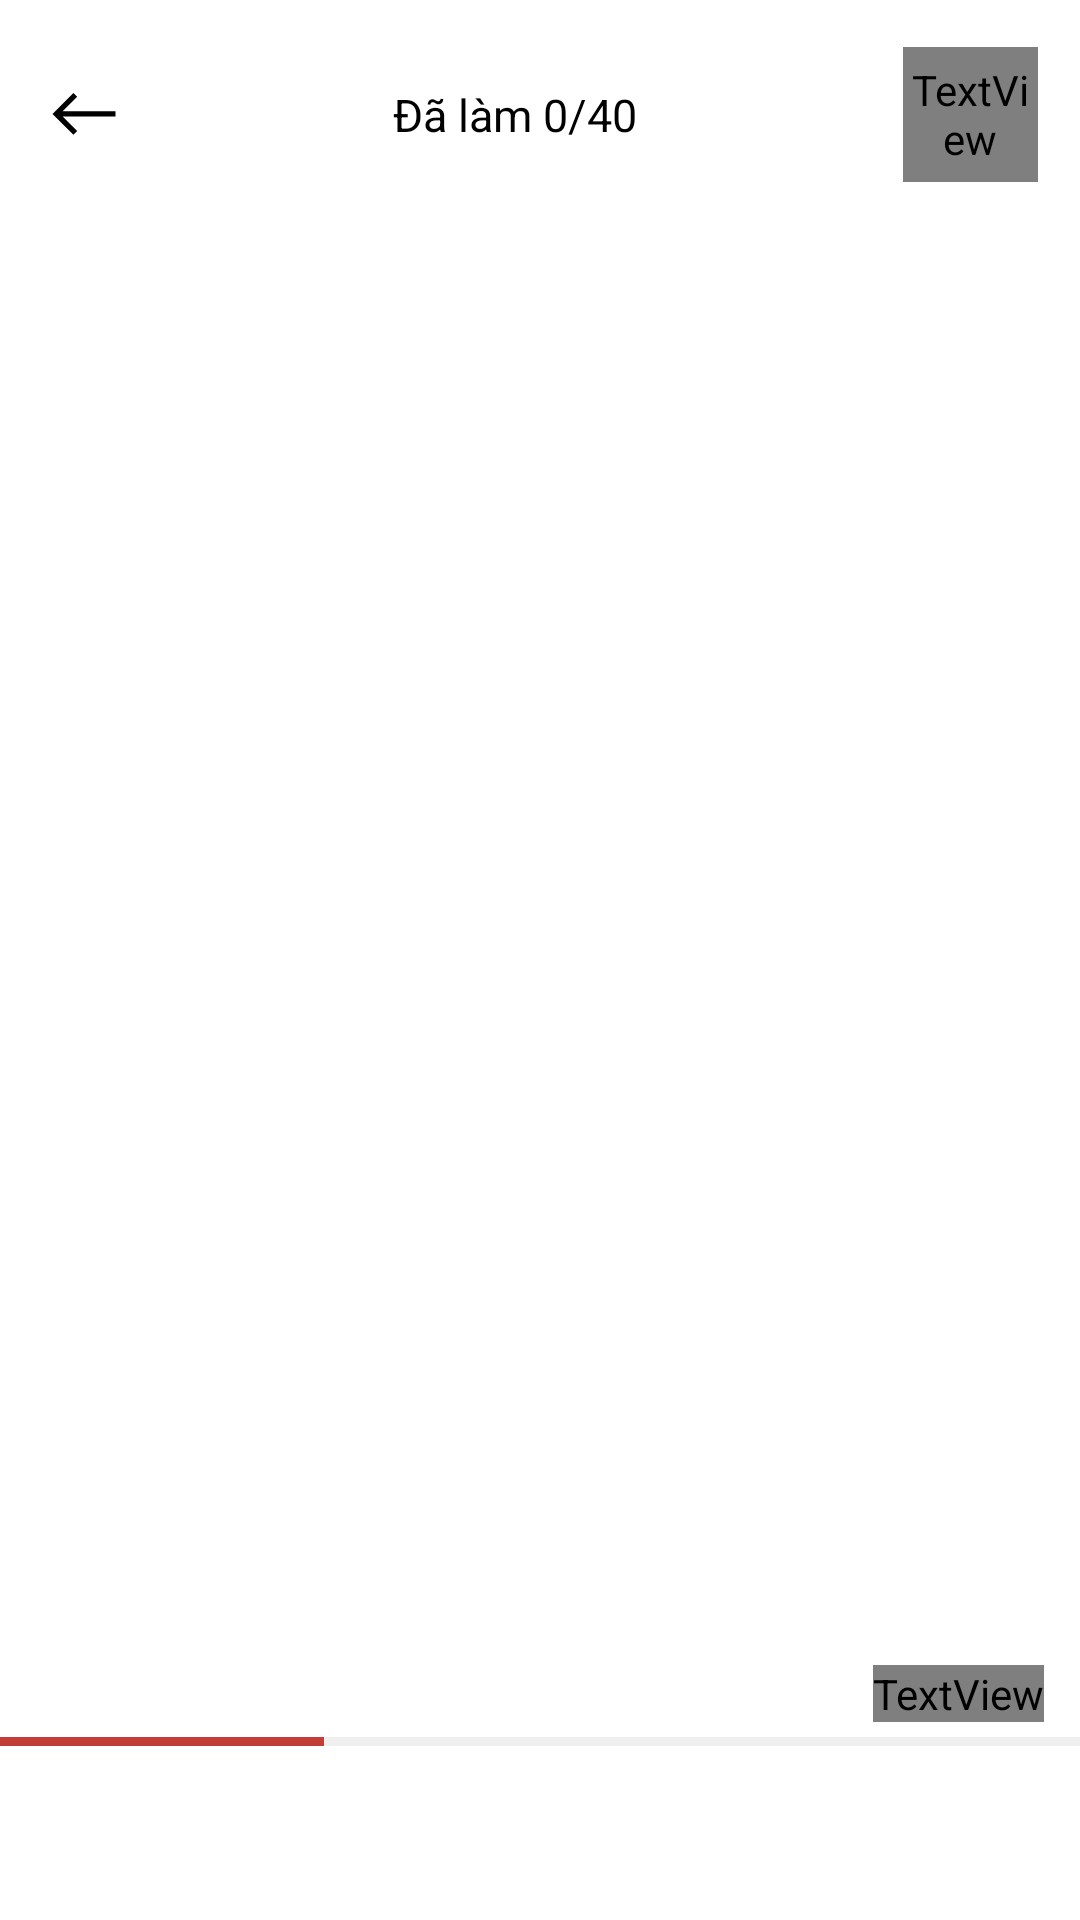

Produce the Android XML layout that renders to this screen, including the resource entries it uses.
<!-- AndroidManifest.xml: application theme plashScreenTheme -->
<!-- res/layout/fragment_testing_exam.xml -->
<?xml version="1.0" encoding="utf-8"?>
<androidx.constraintlayout.widget.ConstraintLayout xmlns:android="http://schemas.android.com/apk/res/android"
    xmlns:app="http://schemas.android.com/apk/res-auto"
    xmlns:tools="http://schemas.android.com/tools"
    android:layout_width="match_parent"
    android:layout_height="match_parent"
    android:background="@color/white"
    tools:context="ldev.ptithcm.pexam.ui.TestingExamFrag">

    <TextView
        android:id="@+id/tv_progress"
        android:layout_width="wrap_content"
        android:layout_height="wrap_content"
        android:text="Đã làm 0/40"
        android:textColor="@color/black"
        android:textSize="15sp"
        app:layout_constraintBottom_toBottomOf="@+id/img_back"
        app:layout_constraintEnd_toStartOf="@+id/tv_submit"
        app:layout_constraintStart_toEndOf="@+id/img_back"
        app:layout_constraintTop_toTopOf="@+id/img_back" />

    <TextView
        android:id="@+id/tv_submit"
        android:layout_width="45dp"
        android:layout_height="45dp"
        android:layout_marginEnd="14dp"
        android:fontFamily="@font/open_sans_semibold"
        android:gravity="center"
        android:text="Nộp"
        android:textColor="@color/primaryColor"
        android:textSize="16sp"
        android:textStyle="bold"
        app:layout_constraintBottom_toBottomOf="@+id/img_back"
        app:layout_constraintEnd_toEndOf="parent"
        app:layout_constraintTop_toTopOf="@+id/img_back" />

    <ImageView
        android:id="@+id/img_back"
        android:layout_width="wrap_content"
        android:layout_height="wrap_content"
        android:layout_marginStart="14dp"
        android:layout_marginTop="24dp"
        android:src="@drawable/back"
        android:background="?attr/selectableItemBackgroundBorderless"
        android:clickable="true"
        app:layout_constraintStart_toStartOf="parent"
        app:layout_constraintTop_toTopOf="parent" />

    <androidx.viewpager2.widget.ViewPager2
        android:id="@+id/pager_question"
        android:layout_width="0dp"
        android:layout_height="0dp"
        android:layout_marginTop="25dp"
        app:layout_constraintBottom_toTopOf="@+id/tv_count_down_timer"
        app:layout_constraintEnd_toEndOf="parent"
        app:layout_constraintStart_toStartOf="parent"
        app:layout_constraintTop_toBottomOf="@+id/tv_progress" />

    <com.google.android.material.tabs.TabLayout
        android:id="@+id/tablayout_question"
        android:layout_width="match_parent"
        android:layout_height="50dp"
        app:tabMode="scrollable"
        app:tabTextColor="#5C5C5C"
        android:paddingStart="8dp"
        android:paddingEnd="8dp"
        app:tabSelectedTextColor="#5C5C5C"
        app:tabIndicatorColor="@color/white"
        app:layout_constraintBottom_toBottomOf="parent"
        app:layout_constraintEnd_toEndOf="parent"
        app:layout_constraintStart_toStartOf="parent"/>

     <TextView
        android:id="@+id/tv_count_down_timer"
        android:layout_width="wrap_content"
        android:layout_height="wrap_content"
        android:layout_marginEnd="12dp"
        android:layout_marginBottom="5dp"
        android:text="60:60"
         android:fontFamily="@font/open_sans_semibold"
        android:textColor="@color/primaryColor"
        android:textSize="17sp"
        app:layout_constraintBottom_toTopOf="@+id/progress_count_down"
        app:layout_constraintEnd_toEndOf="parent" />

    <ProgressBar
        android:id="@+id/progress_count_down"
        style="?android:attr/progressBarStyleHorizontal"
        android:layout_width="0dp"
        android:layout_marginBottom="8dp"
        android:progressDrawable="@drawable/shape_progress_count_down"
        android:layout_height="3dp"
        android:progress="30"
        app:layout_constraintBottom_toTopOf="@+id/tablayout_question"
        app:layout_constraintEnd_toEndOf="parent"
        app:layout_constraintStart_toStartOf="parent" />
</androidx.constraintlayout.widget.ConstraintLayout>
<!-- resources referenced by this layout -->
<resources>
  <color name="black">#FF000000</color>
  <color name="primaryColor">#C33E37</color>
  <color name="white">#FFFFFFFF</color>
  <!-- drawable back (drawable) -->
  <vector xmlns:android="http://schemas.android.com/apk/res/android"
      android:width="28dp"
      android:height="28dp"
      android:viewportWidth="48"
      android:viewportHeight="48"
      android:tint="@color/black">
    <path
        android:fillColor="@android:color/white"
        android:strokeWidth="40"
        android:pathData="M17.95,35.9 L6,23.95 17.95,12 20.1,14.15 11.8,22.45H42V25.45H11.8L20.1,33.75Z"/>
  </vector>
  <!-- drawable shape_progress_count_down (drawable) -->
  <?xml version="1.0" encoding="utf-8"?>
  <layer-list xmlns:android="http://schemas.android.com/apk/res/android">
      <item android:id="@android:id/background">
          <shape>
              <solid android:color="#EFEFEF"/>
          </shape>
      </item>
      <item android:id="@android:id/progress">
          <clip>
              <shape android:shape="rectangle">
                  <solid android:color="@color/primaryColor"/>
              </shape>
          </clip>
      </item>
  </layer-list>
  <style name="plashScreenTheme" parent="Theme.MaterialComponents.Light.NoActionBar">
          <item name="android:windowBackground">@drawable/splash_screen</item>
          <item name="android:statusBarColor">@color/nightMode</item>
          <item name="android:windowLightStatusBar">true</item>
          <item name="colorAccent">@color/primaryColor</item>
      </style>
  <!-- drawable splash_screen: vector/xml drawable (drawable, 124805 chars, omitted) -->
  <color name="nightMode">#FFFFFFFF</color>
</resources>
